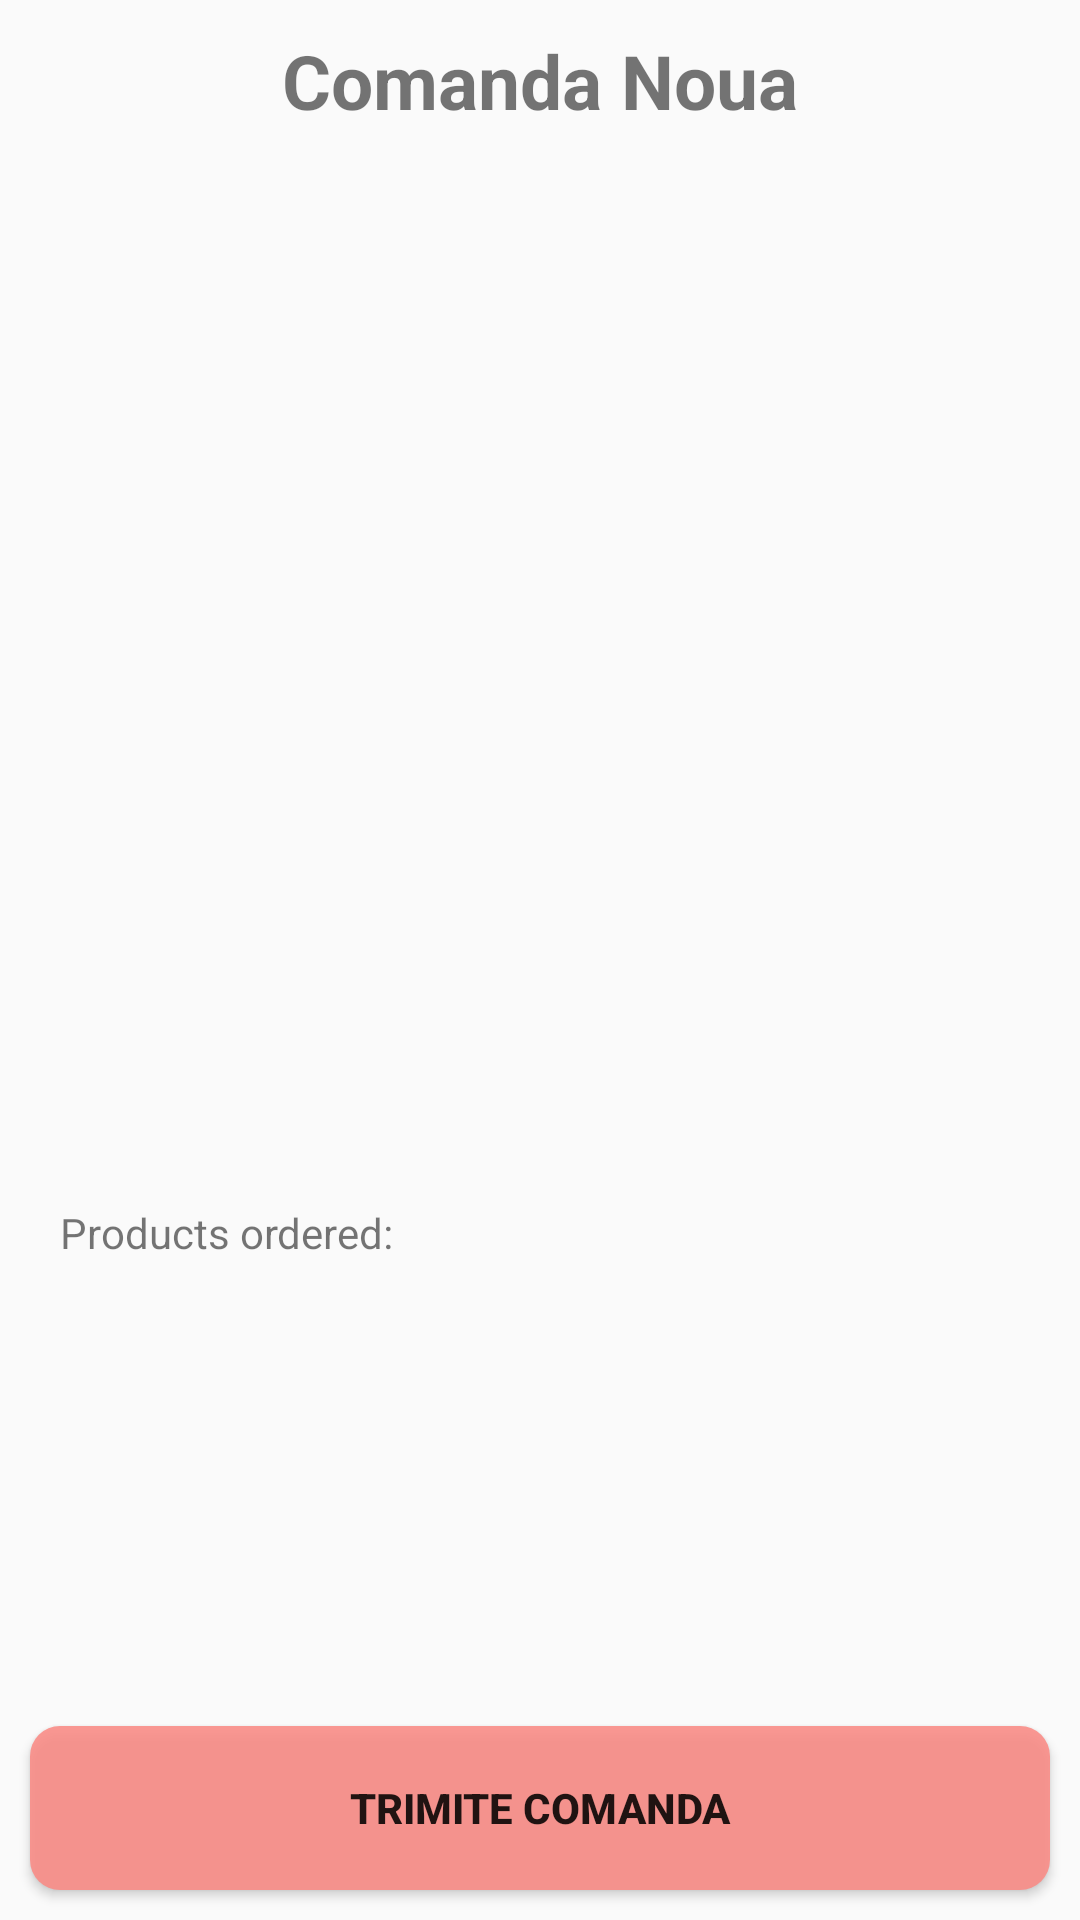

Produce the Android XML layout that renders to this screen, including the resource entries it uses.
<!-- AndroidManifest.xml: application theme AppTheme -->
<!-- res/layout/add_order_activity.xml -->
<?xml version="1.0" encoding="utf-8"?>
<RelativeLayout xmlns:android="http://schemas.android.com/apk/res/android"
    android:orientation="vertical" android:layout_width="match_parent"
    android:layout_height="match_parent">

    <TextView android:id="@+id/title"
        android:layout_width="match_parent"
        android:layout_height="wrap_content"
        android:text="Comanda Noua"
        android:layout_marginTop="10dp"
        android:layout_marginBottom="10dp"
        android:textStyle="bold"
        android:gravity="center"
        android:textSize="25sp"/>

    <LinearLayout
        android:id="@+id/div"
        android:layout_width="match_parent"
        android:layout_height="10dp"
        android:orientation="horizontal"
        android:alpha="0.5"
        android:layout_below="@+id/title"
        android:background="@drawable/gradient_layout">
    </LinearLayout>

    <LinearLayout
        android:layout_below="@+id/div"
        android:layout_width="match_parent"
        android:layout_height="match_parent"
        android:orientation="vertical"
        android:weightSum="1">

        <ListView
            android:id="@+id/product_list"
            android:layout_width="match_parent"
            android:layout_weight="0.6"
            android:layout_height="0dp"
            android:dividerHeight="10dp"
            android:divider="@android:color/transparent"
            android:padding="16dp" />

        <LinearLayout
            android:layout_width="match_parent"
            android:layout_height="10dp"
            android:orientation="horizontal"
            android:alpha="0.5"
            android:background="@drawable/gradient_layout">
        </LinearLayout>

        <LinearLayout
            android:layout_width="match_parent"
            android:layout_height="0dp"
            android:layout_weight="0.3"
            android:orientation="vertical">

            <TextView
                android:layout_width="match_parent"
                android:layout_height="wrap_content"
                android:text="Products ordered:"
                android:layout_marginStart="20dp"
                android:gravity="start"/>

            <ListView
                android:id="@+id/ordered_list"
                android:layout_width="match_parent"
                android:layout_height="wrap_content"
                android:dividerHeight="10dp"
                android:layout_marginBottom="20dp"
                android:divider="@android:color/transparent"
                android:padding="16dp" />

        </LinearLayout>

        <Button
            android:id="@+id/order_button"
            android:layout_width="match_parent"
            android:layout_height="0dp"
            android:layout_weight="0.1"
            android:background="@drawable/list_view_red"
            android:text="Trimite comanda"
            android:gravity="center"
            android:layout_marginBottom="10dp"
            android:layout_marginStart="10dp"
            android:layout_marginTop="10dp"
            android:layout_marginEnd="10dp"
            android:textStyle="bold"/>

    </LinearLayout>


</RelativeLayout>
<!-- resources referenced by this layout -->
<resources>
  <!-- drawable list_view_red (drawable) -->
  <?xml version="1.0" encoding="utf-8"?>
  <shape xmlns:android="http://schemas.android.com/apk/res/android">
      <corners android:radius="10dp"/>
      <solid android:color="#DCFB8984"/>
  </shape>
  <style name="AppTheme" parent="Theme.AppCompat.Light.DarkActionBar">
          
          <item name="colorPrimary">@color/colorPrimary</item>
          <item name="colorPrimaryDark">@color/colorPrimaryDark</item>
          <item name="colorAccent">@color/colorAccent</item>
      </style>
  <color name="colorPrimary">#008577</color>
  <color name="colorPrimaryDark">#00574B</color>
  <color name="colorAccent">#D81B60</color>
</resources>
